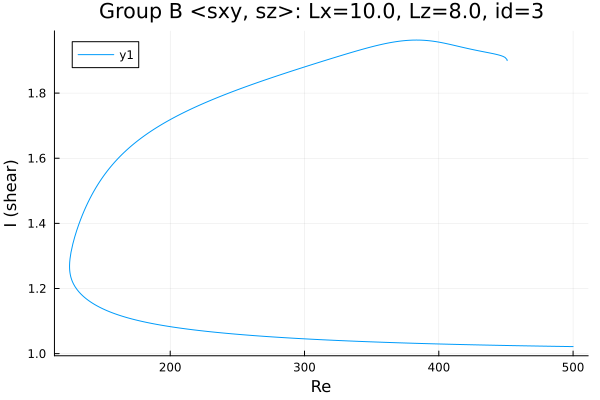

Source data for this figure (header and first rows):
Re, shear
500.0, 1.022
499, 1.022
497.6, 1.022
496.2, 1.022
494.8, 1.022
493.4, 1.022
492, 1.022
490.5, 1.022
489.1, 1.022
487.7, 1.022
486.3, 1.022
484.9, 1.022
483.5, 1.023
482.1, 1.023
480.6, 1.023
479.2, 1.023
477.8, 1.023
476.4, 1.023
475, 1.023
473.6, 1.023
472.2, 1.023
470.7, 1.023
469.3, 1.024
467.9, 1.024
466.5, 1.024
465.1, 1.024
463.7, 1.024
462.3, 1.024
460.9, 1.024
459.4, 1.024
458, 1.024
456.6, 1.024
455.2, 1.025
453.8, 1.025
452.4, 1.025
451, 1.025
449.5, 1.025
448.1, 1.025
446.7, 1.025
445.3, 1.025
443.9, 1.025
442.5, 1.026
441.1, 1.026
439.6, 1.026
438.2, 1.026
436.8, 1.026
435.4, 1.026
434, 1.026
432.6, 1.026
431.2, 1.027
429.7, 1.027
428.3, 1.027
426.9, 1.027
425.5, 1.027
424.1, 1.027
422.7, 1.027
421.3, 1.027
419.8, 1.028
418.4, 1.028
417, 1.028
... 509 more rows
